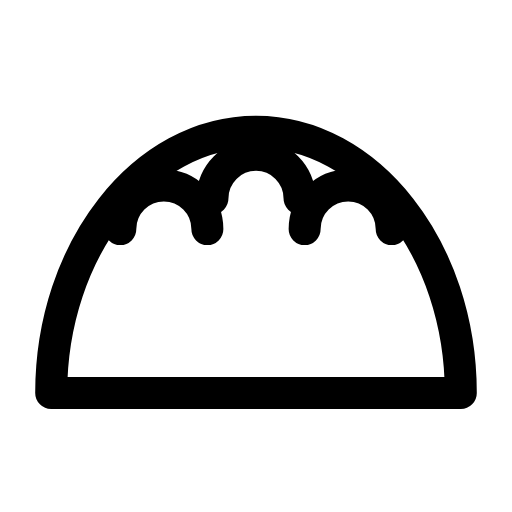
t = 0.00 s
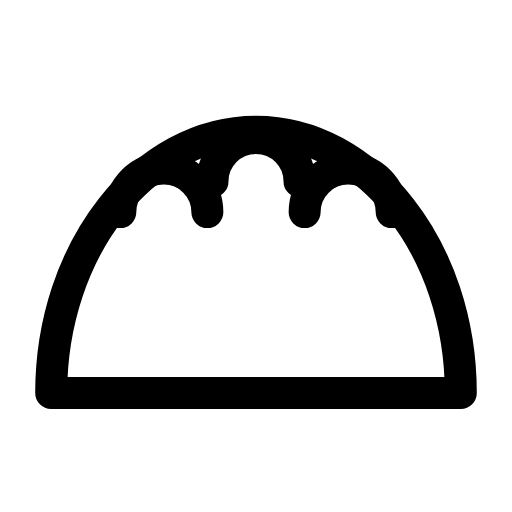
t = 0.29 s
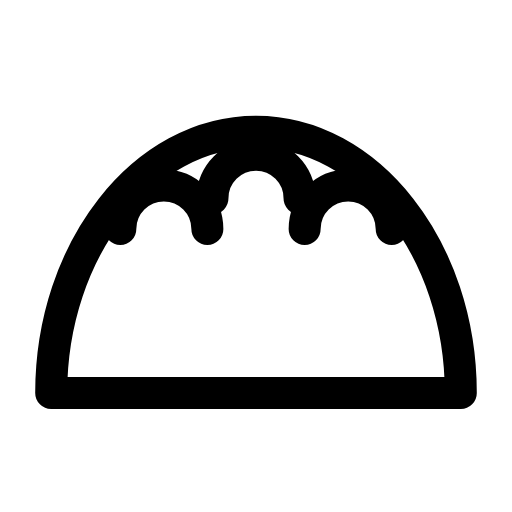
t = 0.60 s
t = 0.88 s: frame unchanged from t = 0.00 s, image omitted
t = 1.19 s: frame unchanged from t = 0.00 s, image omitted
t = 1.50 s: frame unchanged from t = 0.00 s, image omitted

The animated SVG that drew these frames (rendered in a browser with its animation timeline set to each time). Animation: 1 SMIL element (animateTransform=1); one cycle of 1.80 s, repeats indefinitely.

<svg xmlns="http://www.w3.org/2000/svg" width="24" height="24" viewBox="0 0 24 24" fill="none"><g transform="translate(-2.4 -2.462) scale(1.2)"><path stroke="currentColor" stroke-width="1.25" stroke-linecap="round" stroke-linejoin="round" fill="none" d="M4 17.4C4 11.8 7.6 7.2 12 7.2S20 11.8 20 17.4L4 17.4Z"></path><g><animateTransform attributeName="transform" type="translate" values="0 0;0 0;0 -0.8;0 0;0 0;0 0;0 0;0 -0.8;0 0;0 0;0 0" keyTimes="0;0.135;0.2475;0.36;0.45;0.6;0.66;0.735;0.81;0.9;1" dur="1.8s" repeatCount="indefinite" calcMode="spline" keySplines="0.16 1 0.3 1;0.16 1 0.3 1;0.16 1 0.3 1;0.16 1 0.3 1;0.16 1 0.3 1;0.16 1 0.3 1;0.16 1 0.3 1;0.16 1 0.3 1;0.16 1 0.3 1;0.16 1 0.3 1"/><path stroke="currentColor" stroke-width="1.25" stroke-linecap="round" stroke-linejoin="round" fill="none" d="M6.7 11A1.7 1.7 0 0 1 10.1 11"></path><path stroke="currentColor" stroke-width="1.25" stroke-linecap="round" stroke-linejoin="round" fill="none" d="M10.3 9.8A1.7 1.7 0 0 1 13.7 9.8"></path><path stroke="currentColor" stroke-width="1.25" stroke-linecap="round" stroke-linejoin="round" fill="none" d="M13.9 11A1.7 1.7 0 0 1 17.3 11"></path></g></g></svg>
